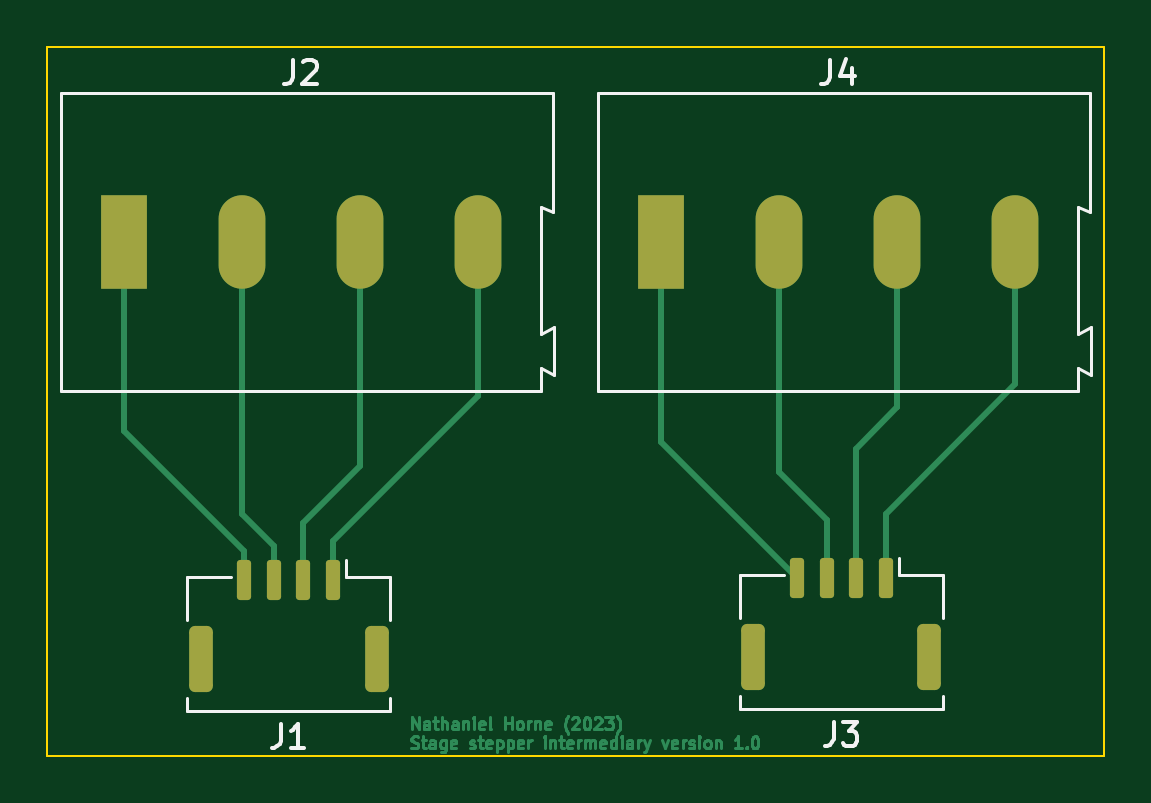
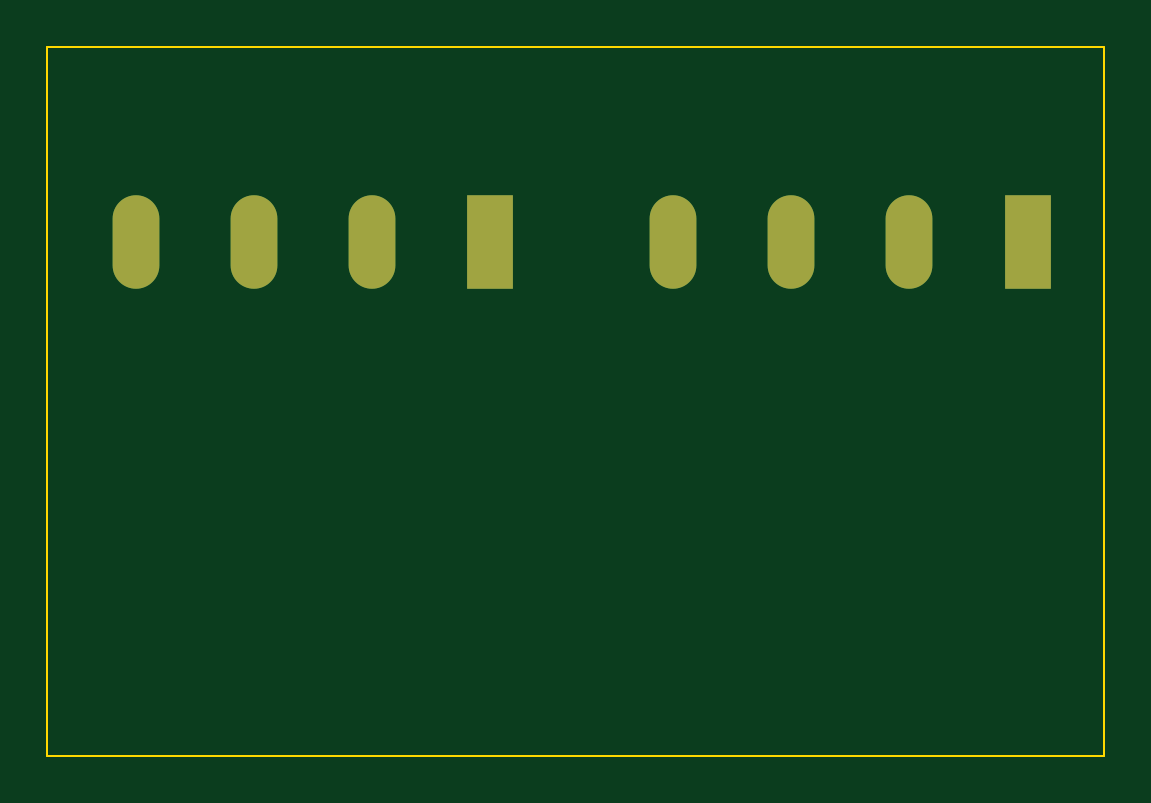
Circuit board: 9 layer files. Board 44.8 x 30.0 mm.
- bottom_copper: stepper_microscope_stage_intermediaries-B_Cu.gbr (1226 bytes)
- bottom_mask: stepper_microscope_stage_intermediaries-B_Mask.gbr (837 bytes)
- paste: stepper_microscope_stage_intermediaries-B_Paste.gbr (522 bytes)
- bottom_silk: stepper_microscope_stage_intermediaries-B_Silkscreen.gbr (523 bytes)
- outline: stepper_microscope_stage_intermediaries-Edge_Cuts.gbr (679 bytes)
- top_copper: stepper_microscope_stage_intermediaries-F_Cu.gbr (31610 bytes)
- top_mask: stepper_microscope_stage_intermediaries-F_Mask.gbr (1958 bytes)
- paste: stepper_microscope_stage_intermediaries-F_Paste.gbr (1638 bytes)
- top_silk: stepper_microscope_stage_intermediaries-F_Silkscreen.gbr (5067 bytes)

=== bottom_copper: stepper_microscope_stage_intermediaries-B_Cu.gbr ===
%TF.GenerationSoftware,KiCad,Pcbnew,7.0.6-7.0.6~ubuntu22.04.1*%
%TF.CreationDate,2023-07-24T17:50:48-06:00*%
%TF.ProjectId,stepper_microscope_stage_intermediaries,73746570-7065-4725-9f6d-6963726f7363,rev?*%
%TF.SameCoordinates,Original*%
%TF.FileFunction,Copper,L2,Bot*%
%TF.FilePolarity,Positive*%
%FSLAX46Y46*%
G04 Gerber Fmt 4.6, Leading zero omitted, Abs format (unit mm)*
G04 Created by KiCad (PCBNEW 7.0.6-7.0.6~ubuntu22.04.1) date 2023-07-24 17:50:48*
%MOMM*%
%LPD*%
G01*
G04 APERTURE LIST*
%TA.AperFunction,ComponentPad*%
%ADD10R,1.980000X3.960000*%
%TD*%
%TA.AperFunction,ComponentPad*%
%ADD11O,1.980000X3.960000*%
%TD*%
G04 APERTURE END LIST*
D10*
%TO.P,J4,1,Pin_1*%
%TO.N,Net-(J3-Pin_4)*%
X158740000Y-93750000D03*
D11*
%TO.P,J4,2,Pin_2*%
%TO.N,Net-(J3-Pin_3)*%
X163740000Y-93750000D03*
%TO.P,J4,3,Pin_3*%
%TO.N,Net-(J3-Pin_2)*%
X168740000Y-93750000D03*
%TO.P,J4,4,Pin_4*%
%TO.N,Net-(J3-Pin_1)*%
X173740000Y-93750000D03*
%TD*%
D10*
%TO.P,J2,1,Pin_1*%
%TO.N,Net-(J1-Pin_4)*%
X136000000Y-93750000D03*
D11*
%TO.P,J2,2,Pin_2*%
%TO.N,Net-(J1-Pin_3)*%
X141000000Y-93750000D03*
%TO.P,J2,3,Pin_3*%
%TO.N,Net-(J1-Pin_2)*%
X146000000Y-93750000D03*
%TO.P,J2,4,Pin_4*%
%TO.N,Net-(J1-Pin_1)*%
X151000000Y-93750000D03*
%TD*%
M02*

=== bottom_mask: stepper_microscope_stage_intermediaries-B_Mask.gbr ===
%TF.GenerationSoftware,KiCad,Pcbnew,7.0.6-7.0.6~ubuntu22.04.1*%
%TF.CreationDate,2023-07-24T17:50:48-06:00*%
%TF.ProjectId,stepper_microscope_stage_intermediaries,73746570-7065-4725-9f6d-6963726f7363,rev?*%
%TF.SameCoordinates,Original*%
%TF.FileFunction,Soldermask,Bot*%
%TF.FilePolarity,Negative*%
%FSLAX46Y46*%
G04 Gerber Fmt 4.6, Leading zero omitted, Abs format (unit mm)*
G04 Created by KiCad (PCBNEW 7.0.6-7.0.6~ubuntu22.04.1) date 2023-07-24 17:50:48*
%MOMM*%
%LPD*%
G01*
G04 APERTURE LIST*
%ADD10R,1.980000X3.960000*%
%ADD11O,1.980000X3.960000*%
G04 APERTURE END LIST*
D10*
%TO.C,J4*%
X158740000Y-93750000D03*
D11*
X163740000Y-93750000D03*
X168740000Y-93750000D03*
X173740000Y-93750000D03*
%TD*%
D10*
%TO.C,J2*%
X136000000Y-93750000D03*
D11*
X141000000Y-93750000D03*
X146000000Y-93750000D03*
X151000000Y-93750000D03*
%TD*%
M02*

=== paste: stepper_microscope_stage_intermediaries-B_Paste.gbr ===
%TF.GenerationSoftware,KiCad,Pcbnew,7.0.6-7.0.6~ubuntu22.04.1*%
%TF.CreationDate,2023-07-24T17:50:48-06:00*%
%TF.ProjectId,stepper_microscope_stage_intermediaries,73746570-7065-4725-9f6d-6963726f7363,rev?*%
%TF.SameCoordinates,Original*%
%TF.FileFunction,Paste,Bot*%
%TF.FilePolarity,Positive*%
%FSLAX46Y46*%
G04 Gerber Fmt 4.6, Leading zero omitted, Abs format (unit mm)*
G04 Created by KiCad (PCBNEW 7.0.6-7.0.6~ubuntu22.04.1) date 2023-07-24 17:50:48*
%MOMM*%
%LPD*%
G01*
G04 APERTURE LIST*
G04 APERTURE END LIST*
M02*

=== bottom_silk: stepper_microscope_stage_intermediaries-B_Silkscreen.gbr ===
%TF.GenerationSoftware,KiCad,Pcbnew,7.0.6-7.0.6~ubuntu22.04.1*%
%TF.CreationDate,2023-07-24T17:50:48-06:00*%
%TF.ProjectId,stepper_microscope_stage_intermediaries,73746570-7065-4725-9f6d-6963726f7363,rev?*%
%TF.SameCoordinates,Original*%
%TF.FileFunction,Legend,Bot*%
%TF.FilePolarity,Positive*%
%FSLAX46Y46*%
G04 Gerber Fmt 4.6, Leading zero omitted, Abs format (unit mm)*
G04 Created by KiCad (PCBNEW 7.0.6-7.0.6~ubuntu22.04.1) date 2023-07-24 17:50:48*
%MOMM*%
%LPD*%
G01*
G04 APERTURE LIST*
G04 APERTURE END LIST*
M02*

=== outline: stepper_microscope_stage_intermediaries-Edge_Cuts.gbr ===
%TF.GenerationSoftware,KiCad,Pcbnew,7.0.6-7.0.6~ubuntu22.04.1*%
%TF.CreationDate,2023-07-24T17:50:48-06:00*%
%TF.ProjectId,stepper_microscope_stage_intermediaries,73746570-7065-4725-9f6d-6963726f7363,rev?*%
%TF.SameCoordinates,Original*%
%TF.FileFunction,Profile,NP*%
%FSLAX46Y46*%
G04 Gerber Fmt 4.6, Leading zero omitted, Abs format (unit mm)*
G04 Created by KiCad (PCBNEW 7.0.6-7.0.6~ubuntu22.04.1) date 2023-07-24 17:50:48*
%MOMM*%
%LPD*%
G01*
G04 APERTURE LIST*
%TA.AperFunction,Profile*%
%ADD10C,0.100000*%
%TD*%
G04 APERTURE END LIST*
D10*
X132750000Y-85500000D02*
X177500000Y-85500000D01*
X177500000Y-115500000D01*
X132750000Y-115500000D01*
X132750000Y-85500000D01*
M02*

=== top_copper: stepper_microscope_stage_intermediaries-F_Cu.gbr (31610 bytes, source omitted) ===
=== top_mask: stepper_microscope_stage_intermediaries-F_Mask.gbr (1958 bytes, source withheld) ===
=== paste: stepper_microscope_stage_intermediaries-F_Paste.gbr (1638 bytes, source withheld) ===
=== top_silk: stepper_microscope_stage_intermediaries-F_Silkscreen.gbr ===
%TF.GenerationSoftware,KiCad,Pcbnew,7.0.6-7.0.6~ubuntu22.04.1*%
%TF.CreationDate,2023-07-24T17:50:48-06:00*%
%TF.ProjectId,stepper_microscope_stage_intermediaries,73746570-7065-4725-9f6d-6963726f7363,rev?*%
%TF.SameCoordinates,Original*%
%TF.FileFunction,Legend,Top*%
%TF.FilePolarity,Positive*%
%FSLAX46Y46*%
G04 Gerber Fmt 4.6, Leading zero omitted, Abs format (unit mm)*
G04 Created by KiCad (PCBNEW 7.0.6-7.0.6~ubuntu22.04.1) date 2023-07-24 17:50:48*
%MOMM*%
%LPD*%
G01*
G04 APERTURE LIST*
%ADD10C,0.150000*%
%ADD11C,0.120000*%
G04 APERTURE END LIST*
D10*
X165906666Y-86054819D02*
X165906666Y-86769104D01*
X165906666Y-86769104D02*
X165859047Y-86911961D01*
X165859047Y-86911961D02*
X165763809Y-87007200D01*
X165763809Y-87007200D02*
X165620952Y-87054819D01*
X165620952Y-87054819D02*
X165525714Y-87054819D01*
X166811428Y-86388152D02*
X166811428Y-87054819D01*
X166573333Y-86007200D02*
X166335238Y-86721485D01*
X166335238Y-86721485D02*
X166954285Y-86721485D01*
X166046666Y-114074819D02*
X166046666Y-114789104D01*
X166046666Y-114789104D02*
X165999047Y-114931961D01*
X165999047Y-114931961D02*
X165903809Y-115027200D01*
X165903809Y-115027200D02*
X165760952Y-115074819D01*
X165760952Y-115074819D02*
X165665714Y-115074819D01*
X166427619Y-114074819D02*
X167046666Y-114074819D01*
X167046666Y-114074819D02*
X166713333Y-114455771D01*
X166713333Y-114455771D02*
X166856190Y-114455771D01*
X166856190Y-114455771D02*
X166951428Y-114503390D01*
X166951428Y-114503390D02*
X166999047Y-114551009D01*
X166999047Y-114551009D02*
X167046666Y-114646247D01*
X167046666Y-114646247D02*
X167046666Y-114884342D01*
X167046666Y-114884342D02*
X166999047Y-114979580D01*
X166999047Y-114979580D02*
X166951428Y-115027200D01*
X166951428Y-115027200D02*
X166856190Y-115074819D01*
X166856190Y-115074819D02*
X166570476Y-115074819D01*
X166570476Y-115074819D02*
X166475238Y-115027200D01*
X166475238Y-115027200D02*
X166427619Y-114979580D01*
X143166666Y-86054819D02*
X143166666Y-86769104D01*
X143166666Y-86769104D02*
X143119047Y-86911961D01*
X143119047Y-86911961D02*
X143023809Y-87007200D01*
X143023809Y-87007200D02*
X142880952Y-87054819D01*
X142880952Y-87054819D02*
X142785714Y-87054819D01*
X143595238Y-86150057D02*
X143642857Y-86102438D01*
X143642857Y-86102438D02*
X143738095Y-86054819D01*
X143738095Y-86054819D02*
X143976190Y-86054819D01*
X143976190Y-86054819D02*
X144071428Y-86102438D01*
X144071428Y-86102438D02*
X144119047Y-86150057D01*
X144119047Y-86150057D02*
X144166666Y-86245295D01*
X144166666Y-86245295D02*
X144166666Y-86340533D01*
X144166666Y-86340533D02*
X144119047Y-86483390D01*
X144119047Y-86483390D02*
X143547619Y-87054819D01*
X143547619Y-87054819D02*
X144166666Y-87054819D01*
X142641666Y-114154819D02*
X142641666Y-114869104D01*
X142641666Y-114869104D02*
X142594047Y-115011961D01*
X142594047Y-115011961D02*
X142498809Y-115107200D01*
X142498809Y-115107200D02*
X142355952Y-115154819D01*
X142355952Y-115154819D02*
X142260714Y-115154819D01*
X143641666Y-115154819D02*
X143070238Y-115154819D01*
X143355952Y-115154819D02*
X143355952Y-114154819D01*
X143355952Y-114154819D02*
X143260714Y-114297676D01*
X143260714Y-114297676D02*
X143165476Y-114392914D01*
X143165476Y-114392914D02*
X143070238Y-114440533D01*
D11*
%TO.C,J4*%
X176390000Y-99100000D02*
X176390000Y-100050000D01*
X176390000Y-100050000D02*
X156090000Y-100050000D01*
X176390000Y-92250000D02*
X176390000Y-97650000D01*
X156090000Y-87450000D02*
X176890000Y-87450000D01*
X176940000Y-97350000D02*
X176940000Y-99400000D01*
X176890000Y-92500000D02*
X176390000Y-92250000D01*
X176890000Y-87450000D02*
X176890000Y-92500000D01*
X176940000Y-99400000D02*
X176390000Y-99100000D01*
X176390000Y-97650000D02*
X176940000Y-97350000D01*
X156090000Y-100050000D02*
X156090000Y-87450000D01*
%TO.C,J3*%
X162095000Y-113530000D02*
X162095000Y-112980000D01*
X168815000Y-107860000D02*
X168815000Y-107120000D01*
X170665000Y-107860000D02*
X168815000Y-107860000D01*
X170665000Y-109660000D02*
X170665000Y-107860000D01*
X162095000Y-109660000D02*
X162095000Y-107860000D01*
X170665000Y-112980000D02*
X170665000Y-113530000D01*
X162095000Y-107860000D02*
X163945000Y-107860000D01*
X170665000Y-113530000D02*
X162095000Y-113530000D01*
%TO.C,J2*%
X153650000Y-99100000D02*
X153650000Y-100050000D01*
X153650000Y-100050000D02*
X133350000Y-100050000D01*
X153650000Y-92250000D02*
X153650000Y-97650000D01*
X133350000Y-87450000D02*
X154150000Y-87450000D01*
X154200000Y-97350000D02*
X154200000Y-99400000D01*
X154150000Y-92500000D02*
X153650000Y-92250000D01*
X154150000Y-87450000D02*
X154150000Y-92500000D01*
X154200000Y-99400000D02*
X153650000Y-99100000D01*
X153650000Y-97650000D02*
X154200000Y-97350000D01*
X133350000Y-100050000D02*
X133350000Y-87450000D01*
%TO.C,J1*%
X147260000Y-113610000D02*
X138690000Y-113610000D01*
X138690000Y-107940000D02*
X140540000Y-107940000D01*
X147260000Y-113060000D02*
X147260000Y-113610000D01*
X138690000Y-109740000D02*
X138690000Y-107940000D01*
X147260000Y-109740000D02*
X147260000Y-107940000D01*
X147260000Y-107940000D02*
X145410000Y-107940000D01*
X145410000Y-107940000D02*
X145410000Y-107200000D01*
X138690000Y-113610000D02*
X138690000Y-113060000D01*
%TD*%
M02*
